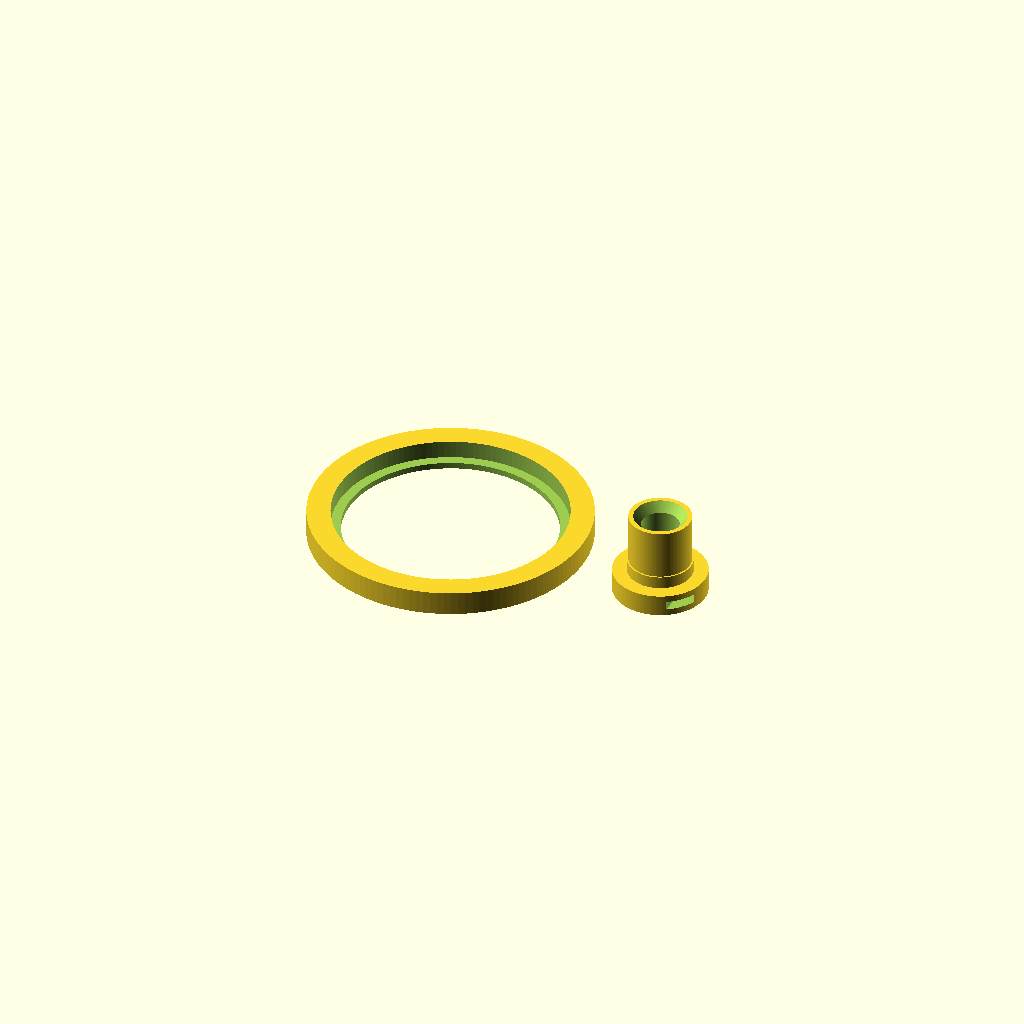
Cell 1: the model at its default parameters.
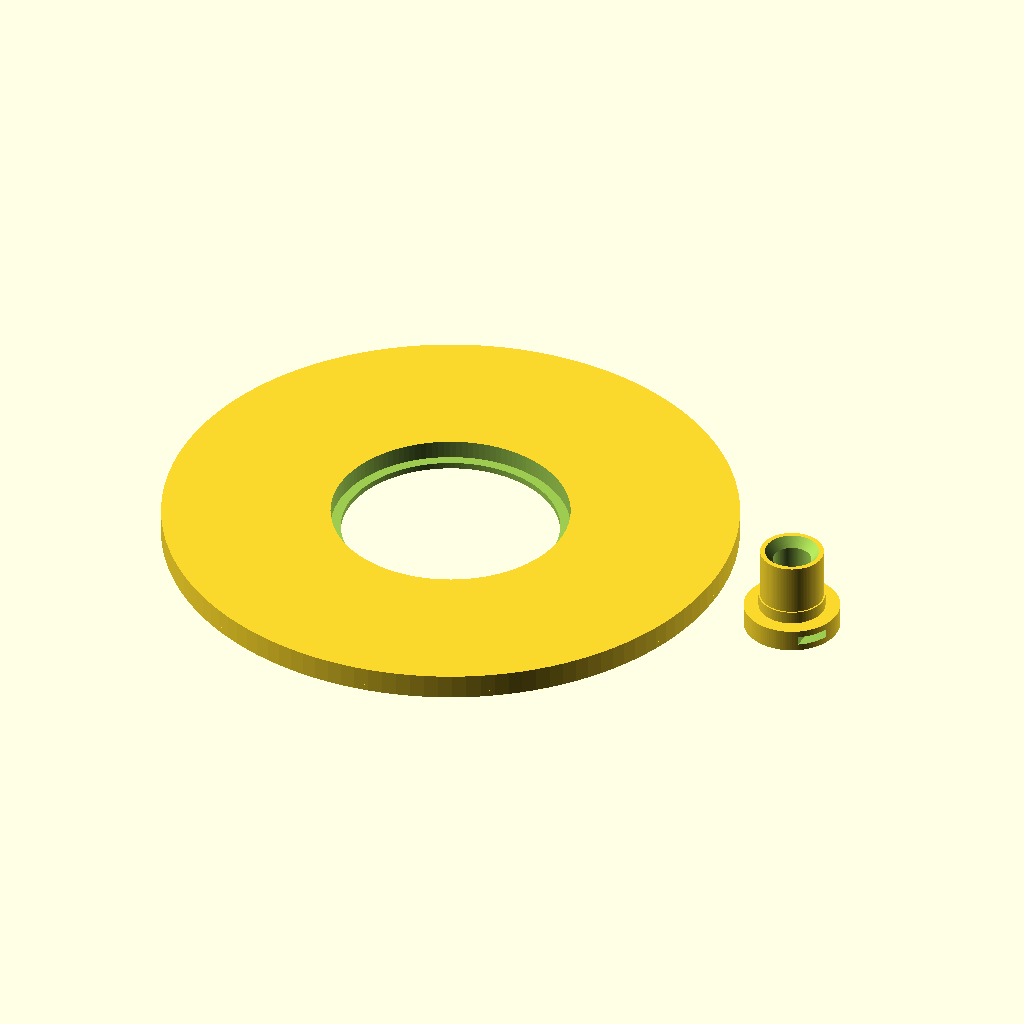
Cell 2: the same model with cavity_id = 90.
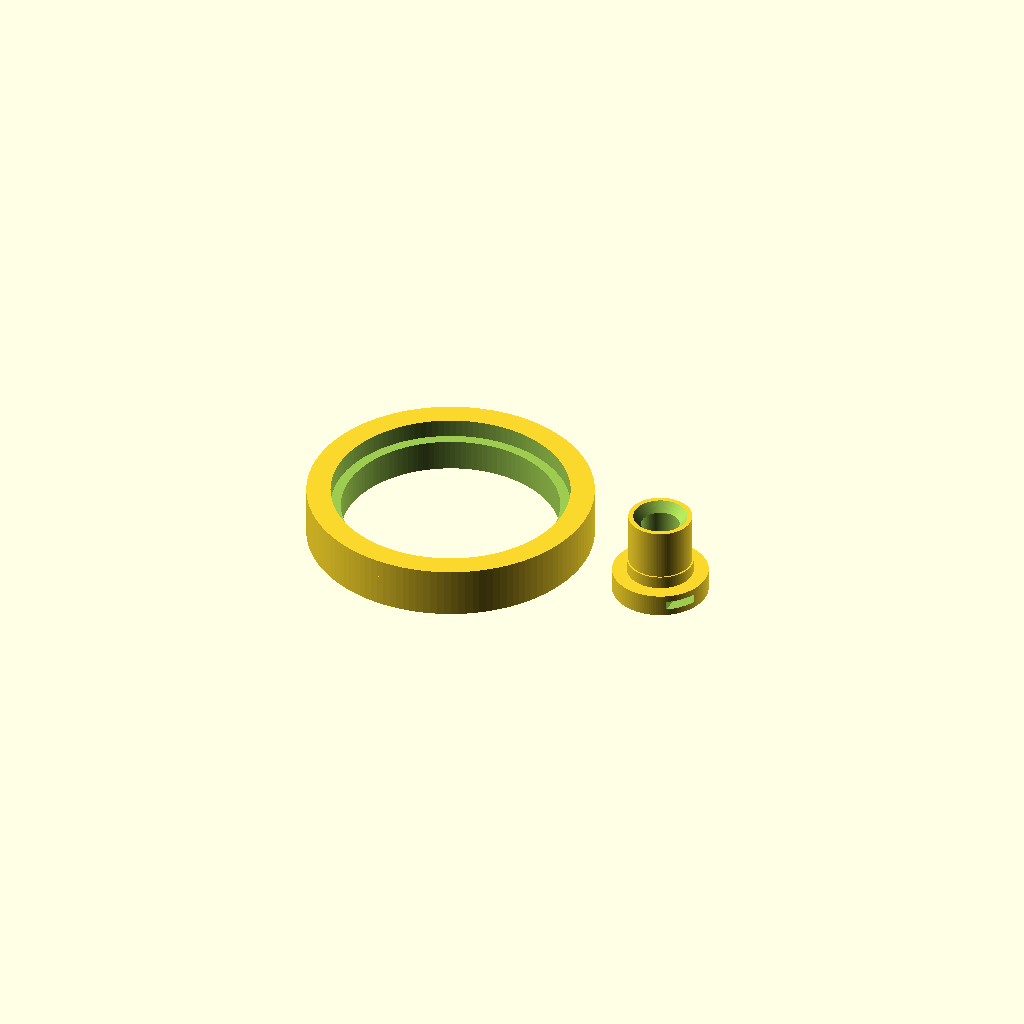
Cell 3: cavity_depth = 8 (everything else at default).
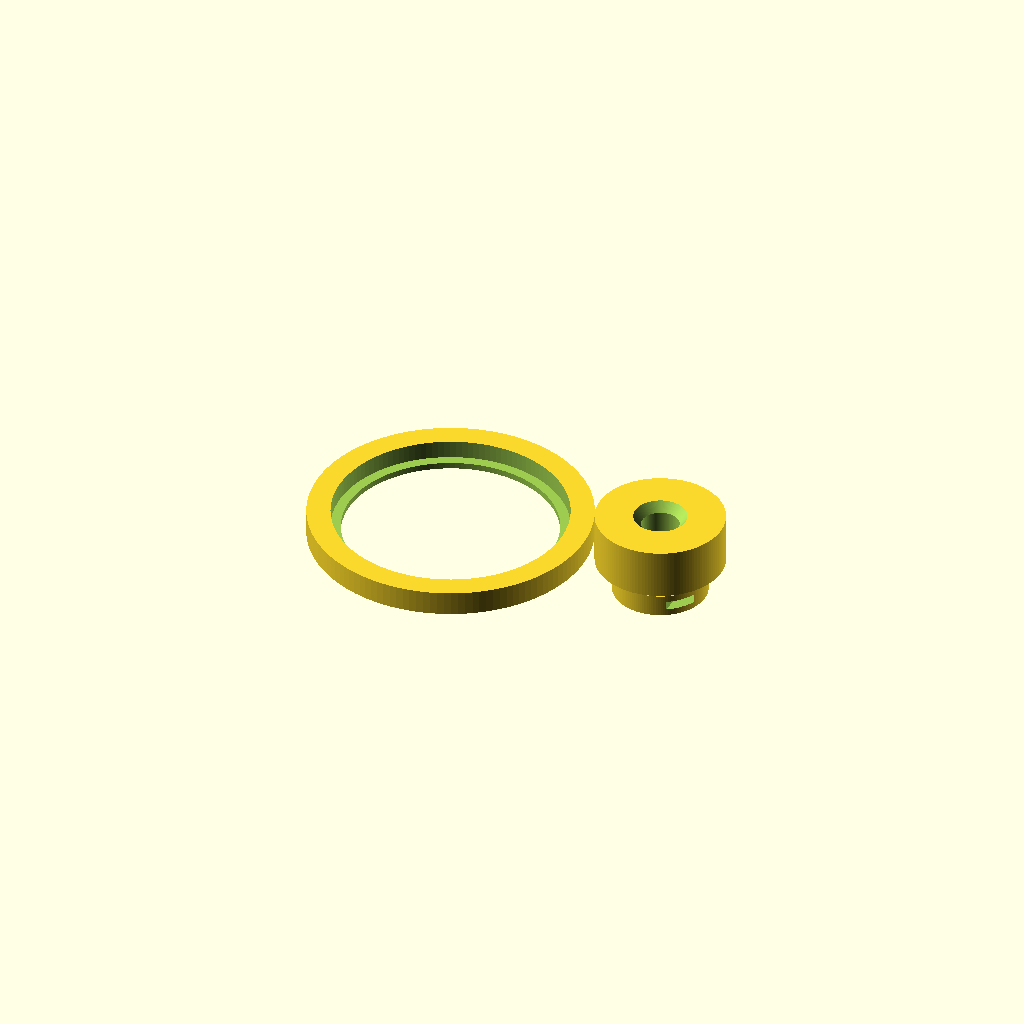
Cell 4: bore_id = 21 (everything else at default).
All cells are drawn from one camera (rotation 55°, 0°, 25°, orthographic, colour scheme Cornfield), so only the parameter changes between them.
The OpenSCAD source (hardware/button-led-carrier.scad):
// Whack A Mole Attack -- WS2812 ring carrier for a 60mm dome arcade button
//
// Replaces the single 5mm LED in the generic 60mm dome button (Adafruit 1190 /
// EG STARTS class) with an Adafruit 1643 12-pixel NeoPixel ring mounted in the
// plunger's underside cavity, directly behind the dome.
//
// Two printed parts:
//
//   ring_seat  A stepped annulus that friction-fits the plunger cavity. Its
//              outer rib fills the gap between the ring and the cavity wall; a
//              thin lip at the bottom retains the ring against the dome.
//
//   bore_plug  Replaces the stock LED holder in the switch bracket. The ring's
//              four wires come down the hollow stem and out through this plug,
//              so the only flex is across the plunger's 3mm travel, entirely
//              inside the stem where the spring cannot reach them.
//
// Wire route:  ring pads -> radially inward across the gap between the ring ID
//              and the stem OD -> straight down the stem bore -> bore plug.
//              Nothing passes under the ring and the stem is never drilled.
//
// Every measured dimension is a variable below. If a test print binds or
// rattles, change the *_clearance value, not the measurement.
//
// Print: PETG, 0.2mm layers, 100% infill. Seat prints pocket-up (the retaining
// lip is then the first two layers, flat on the bed). Plug prints flange-down.

// What to render: "seat", "plug", or "both"
part = "both";

// --------------------------------------------------------------------------
// Measured from the button with calipers
// --------------------------------------------------------------------------
cavity_id      = 45.0;  // plunger underside cavity, inner diameter
cavity_depth   =  4.0;  // dome underside to cavity rim
stem_od        = 18.5;  // hollow stem, outside
bore_id        = 10.5;  // hollow stem, inside
socket_id      = 10.3;  // LED holder socket in the microswitch bracket
plunger_travel =  3.0;  // rest to fully pressed
socket_depth   =  2.0;  // TODO: measure bracket thickness at the socket

// --------------------------------------------------------------------------
// Adafruit 1643 NeoPixel Ring, 12 x 5050.
//
// Height is MEASURED at 2.5-3.0mm. Published figures disagree and are both
// wrong: the 1643 product page says 6.7mm (would not fit this cavity at all)
// and the NeoPixel Uberguide says 3.6mm.
//
// Deliberately set to the TOP of the measured range. Erring high just leaves
// the ring a little loose under the lip, and a small air gap behind the dome
// diffuses better anyway. Erring low makes the ring stand proud of the cavity,
// which stops the seat sitting flush and fouls the press.
// --------------------------------------------------------------------------
ring_od     = 36.8;
ring_id     = 23.3;
ring_height =  3.0;

// --------------------------------------------------------------------------
// Wire. 30 AWG silicone is ~1.0mm. Four conductors: 5V, GND, DIN, DOUT.
// --------------------------------------------------------------------------
wire_od    = 1.0;
wire_count = 4;

// --------------------------------------------------------------------------
// Print fit. Tune these after the first test print.
// --------------------------------------------------------------------------
seat_fit_clearance    = 0.3;  // subtracted from cavity_id; light friction fit
ring_pocket_clearance = 0.4;  // added to ring_od so the ring drops in
lip_overlap           = 1.4;  // how far the retaining lip reaches under the ring
plug_press_fit        = 0.1;  // added to socket_id; interference in the bracket
plug_bore_clearance   = 0.6;  // subtracted from bore_id; stem must slide freely

$fn = 128;

// --------------------------------------------------------------------------
// Derived
// --------------------------------------------------------------------------
seat_od   = cavity_id - seat_fit_clearance;
seat_h    = cavity_depth - 0.1;             // never proud of the cavity rim
pocket_d  = ring_od + ring_pocket_clearance;
lip_t     = cavity_depth - ring_height;     // all the room the ring leaves
lip_id    = ring_od - 2 * lip_overlap;
rib_h     = seat_h - lip_t;

plug_socket_od = socket_id + plug_press_fit;
plug_bore_od   = bore_id - plug_bore_clearance;
plug_hollow    = 6.0;                       // room for four wires with slack
plug_insert_h  = 8.0;                       // how far the plug reaches up the bore
plug_flange_d  = 15.0;
plug_flange_h  = 3.5;                       // thick enough to tunnel a zip tie
tie_w          = 3.0;                       // zip tie strap width
tie_t          = 1.4;                       // zip tie strap thickness, with clearance

// --------------------------------------------------------------------------
// Sanity checks. These fail loudly in the OpenSCAD console rather than letting
// you print something that cannot work.
// --------------------------------------------------------------------------
assert(ring_id > stem_od + 2.0,
  str("Ring ID ", ring_id, " leaves no room beside the ", stem_od, "mm stem ",
      "for the wires to reach the bore"));

assert((ring_id - stem_od) / 2 >= wire_od,
  str("Gap between ring ID and stem is ", (ring_id - stem_od) / 2,
      "mm; one ", wire_od, "mm wire will not pass. Use thinner wire."));

assert(pocket_d < cavity_id - 2 * 1.5,
  "Ring too large: the seat's outer rib would be under 1.5mm thick");

assert(lip_t >= 0.3,
  str("Ring is too tall for the cavity: only ", lip_t, "mm left for the ",
      "retaining lip. Measure ring_height."));

assert(plug_socket_od < bore_id,
  "Plug's socket section is wider than the stem bore and would bind the plunger");

assert(plug_bore_od > plug_hollow + 2 * 1.2,
  "Plug wall would be under 1.2mm; shrink plug_hollow");

assert(plug_hollow >= wire_count * wire_od,
  str("Plug hollow ", plug_hollow, "mm is too tight for ", wire_count,
      " wires of ", wire_od, "mm"));

// --------------------------------------------------------------------------
// Ring seat
//
// Two concentric steps. The lip gets whatever height the ring leaves in the
// 4mm cavity -- 1.0mm as measured. It is a continuous annulus backed by the
// rib, reaches only lip_overlap inward, and carries a 3.3g ring, so it is in
// no danger. It prints flat on the bed as the first few layers.
// --------------------------------------------------------------------------
module ring_seat() {
  difference() {
    union() {
      // Retaining lip: the full annulus at the bottom.
      cylinder(d = seat_od, h = lip_t);
      // Outer rib: fills the gap between ring and cavity wall, and is the
      // friction-fit surface.
      translate([0, 0, lip_t])
        cylinder(d = seat_od, h = rib_h);
    }
    // Ring pocket, open at the top.
    translate([0, 0, lip_t])
      cylinder(d = pocket_d, h = rib_h + 1);
    // Central opening: everything inside the lip is clear, so the wires drop
    // straight through toward the stem bore.
    translate([0, 0, -1])
      cylinder(d = lip_id, h = lip_t + 2);
  }
}

// --------------------------------------------------------------------------
// Bore plug
// --------------------------------------------------------------------------
module bore_plug() {
  total_h = plug_flange_h + socket_depth + plug_insert_h;

  difference() {
    union() {
      // Flange: stops against the underside of the bracket.
      cylinder(d = plug_flange_d, h = plug_flange_h);
      // Socket section: interference fit where the LED holder used to be.
      translate([0, 0, plug_flange_h])
        cylinder(d = plug_socket_od, h = socket_depth);
      // Bore section: narrower, reaches up into the stem with clearance so the
      // plunger slides over it freely.
      translate([0, 0, plug_flange_h + socket_depth])
        cylinder(d = plug_bore_od, h = plug_insert_h);
    }

    // Through-hollow for the wires.
    translate([0, 0, -1]) cylinder(d = plug_hollow, h = total_h + 2);

    // Flared mouth at the top so the wires bend over a radius, not an edge.
    translate([0, 0, total_h - 1.5])
      cylinder(d1 = plug_hollow, d2 = plug_hollow + 2.4, h = 1.51);

    // Chamfer at the bottom exit too.
    translate([0, 0, -0.01])
      cylinder(d1 = plug_hollow + 1.6, d2 = plug_hollow, h = 0.8);

    // Strain relief: a tunnel running tangentially through the flange, beside
    // the hollow. A zip tie threads through it, wraps the wire bundle where it
    // exits below, and the flange is the bar it cinches against. Any pull on
    // the connector ends here, not at the solder joints on the ring.
    translate([plug_hollow / 2 + 1.0, -plug_flange_d / 2 - 1, (plug_flange_h - tie_t) / 2])
      cube([tie_w, plug_flange_d + 2, tie_t]);
  }
}

// --------------------------------------------------------------------------
// Layout
// --------------------------------------------------------------------------
if (part == "seat" || part == "both") {
  ring_seat();
}
if (part == "plug" || part == "both") {
  translate([part == "both" ? seat_od / 2 + plug_flange_d / 2 + 6 : 0, 0, 0])
    bore_plug();
}

// --------------------------------------------------------------------------
// Assembly
// --------------------------------------------------------------------------
//
//  1. Pull the stock LED holder out of the bracket socket and discard it.
//
//  2. Solder four 30 AWG silicone wires to the ring's back pads: 5V, GND, DIN,
//     DOUT. Lay them flat and run them INWARD toward the centre hole. Keep the
//     joints low -- only lip_t of height exists below the ring.
//
//  3. Drop the ring into the seat's pocket, LEDs facing OUT of the pocket (they
//     face the dome once installed), wires gathered through the centre.
//
//  4. Feed the wire bundle down the stem bore, then push the seat up into the
//     plunger cavity until the rib is flush with the rim.
//
//  5. Push the bore plug up into the bracket socket from below, feeding the
//     wires through its hollow. Leave a service loop inside the stem: the
//     plunger travels 3mm, so the wires need at least that much slack.
//
//  6. Thread a small zip tie through the tunnel in the plug flange, wrap it
//     round the bundle where it exits underneath, and cinch.
//
//  7. Reassemble the spring and switch. Press the plunger through full travel
//     by hand and confirm nothing catches before it goes back in the table.
Customizer parameters (derived from the source; name, type, default, range or options):
part: string, default "both"
cavity_id: number, default 45
cavity_depth: number, default 4
stem_od: number, default 18.5
bore_id: number, default 10.5
socket_id: number, default 10.3
plunger_travel: number, default 3
socket_depth: number, default 2
ring_od: number, default 36.8
ring_id: number, default 23.3
ring_height: number, default 3
wire_od: number, default 1
wire_count: number, default 4
seat_fit_clearance: number, default 0.3
ring_pocket_clearance: number, default 0.4
lip_overlap: number, default 1.4
plug_press_fit: number, default 0.1
plug_bore_clearance: number, default 0.6
plug_hollow: number, default 6
plug_insert_h: number, default 8
plug_flange_d: number, default 15
plug_flange_h: number, default 3.5
tie_w: number, default 3
tie_t: number, default 1.4
